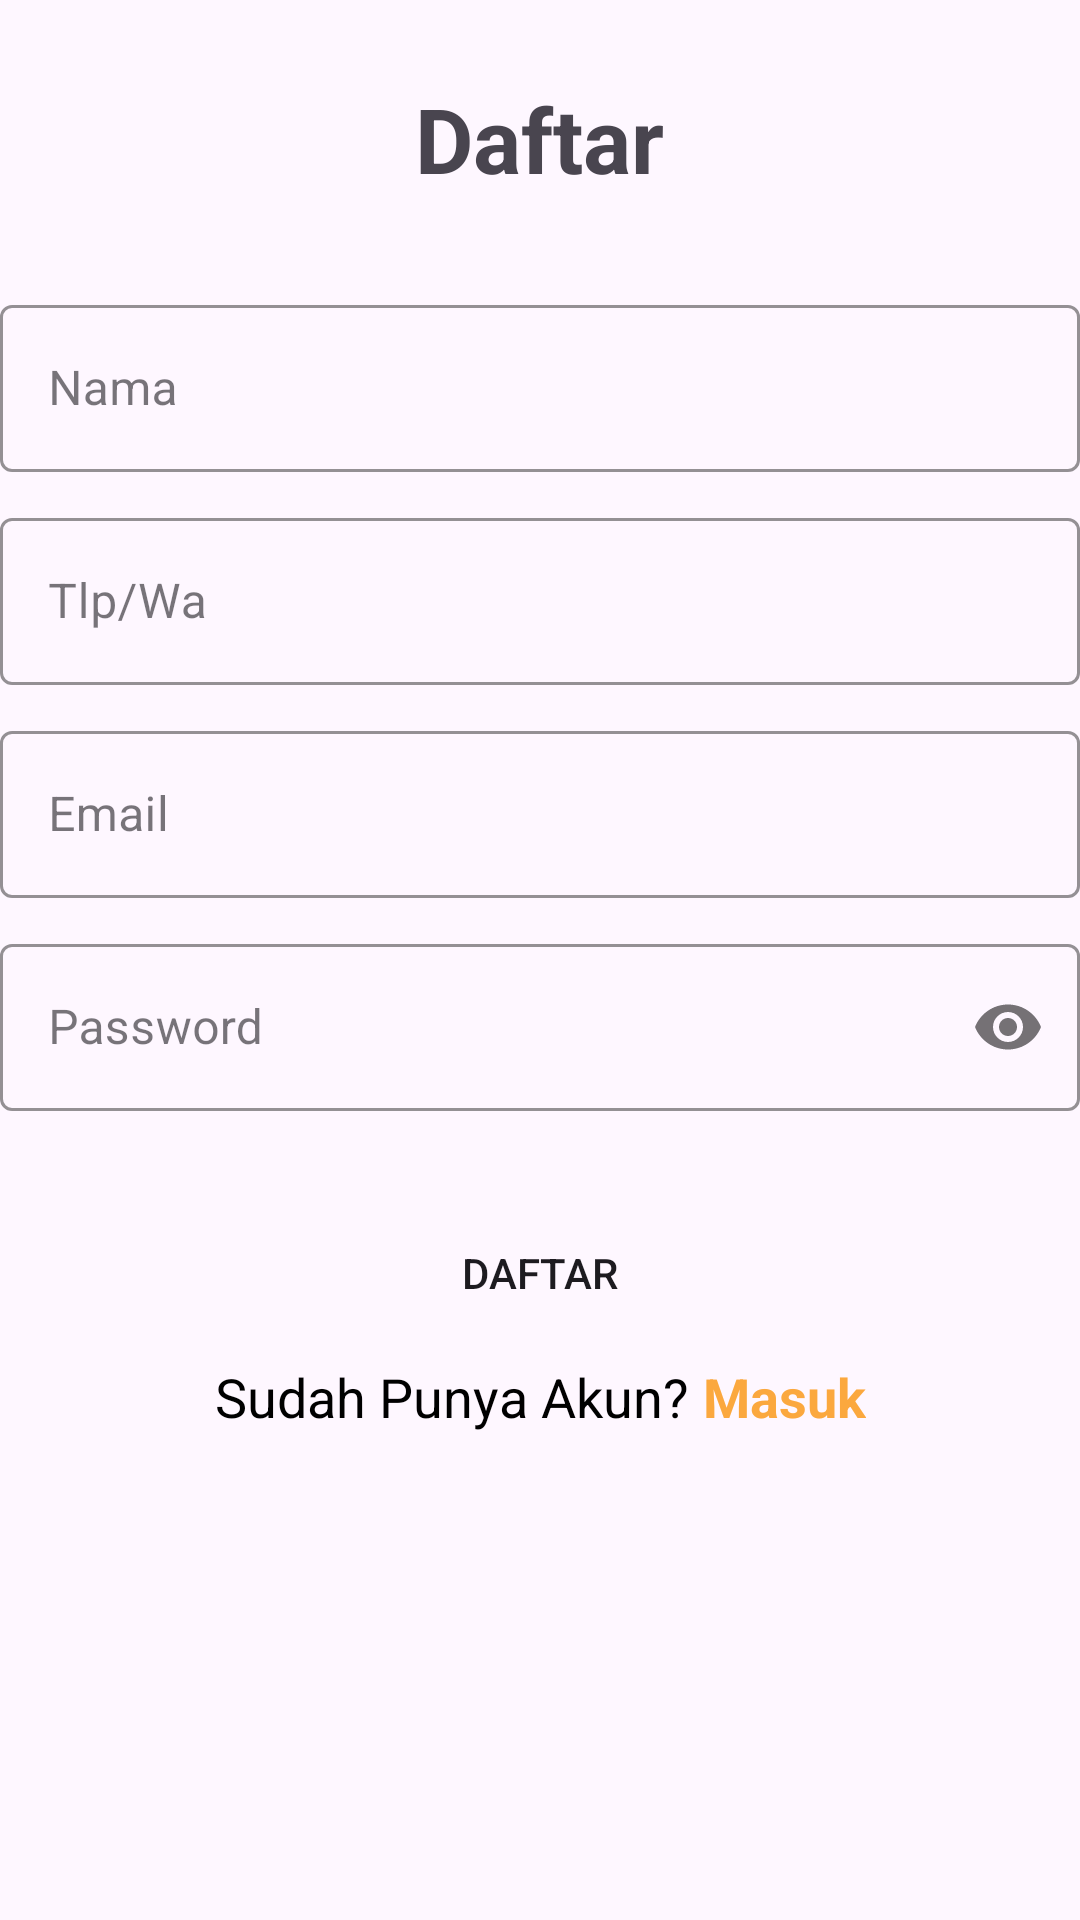

Reconstruct the res/layout file that produces this screen, plus the resources it refers to.
<!-- AndroidManifest.xml: application theme Theme.Go4 -->
<!-- res/layout/activity_register.xml -->
<?xml version="1.0" encoding="utf-8"?>
<layout
    xmlns:android="http://schemas.android.com/apk/res/android"
    xmlns:app="http://schemas.android.com/apk/res-auto"
    xmlns:tools="http://schemas.android.com/tools" >
    <data>

    </data>

    <LinearLayout
        android:layout_width="match_parent"
        android:layout_height="match_parent"
        android:orientation="vertical"
        android:layout_marginHorizontal="40dp"
        android:layout_gravity="center"
        android:descendantFocusability="beforeDescendants"
        android:focusableInTouchMode="true"
        tools:context=".ui.activity.RegisterActivity">

        <TextView
            android:layout_width="wrap_content"
            android:layout_height="wrap_content"
            android:layout_gravity="center"
            android:text="Daftar"
            android:textSize="30sp"
            android:layout_marginTop="26dp"
            android:textStyle="bold" />

        <com.google.android.material.textfield.TextInputLayout
            android:id="@+id/outlinedNama"
            android:layout_width="match_parent"
            android:layout_height="wrap_content"
            android:layout_marginTop="30dp"
            android:hint="Nama"
            app:hintTextColor="@color/grey2"
            app:boxStrokeColor="@color/grey2"
            style="@style/Widget.MaterialComponents.TextInputLayout.OutlinedBox">

            <com.google.android.material.textfield.TextInputEditText
                android:id="@+id/edtNama"
                android:layout_width="match_parent"
                android:layout_height="wrap_content"
                android:inputType="textPersonName"
                />
        </com.google.android.material.textfield.TextInputLayout>

        <com.google.android.material.textfield.TextInputLayout
            android:id="@+id/outlinedTlp"
            android:layout_width="match_parent"
            android:layout_height="wrap_content"
            android:layout_marginTop="10dp"
            android:hint="Tlp/Wa"
            app:hintTextColor="@color/grey2"
            app:boxStrokeColor="@color/grey2"
            style="@style/Widget.MaterialComponents.TextInputLayout.OutlinedBox">

            <com.google.android.material.textfield.TextInputEditText
                android:id="@+id/edtTlp"
                android:layout_width="match_parent"
                android:layout_height="wrap_content"
                android:inputType="textEmailAddress"
                />
        </com.google.android.material.textfield.TextInputLayout>

        <com.google.android.material.textfield.TextInputLayout
            android:id="@+id/outlinedEmail"
            android:layout_width="match_parent"
            android:layout_height="wrap_content"
            android:layout_marginTop="10dp"
            android:hint="Email"
            app:hintTextColor="@color/grey2"
            app:boxStrokeColor="@color/grey2"
            style="@style/Widget.MaterialComponents.TextInputLayout.OutlinedBox">

            <com.google.android.material.textfield.TextInputEditText
                android:id="@+id/edtEmail"
                android:layout_width="match_parent"
                android:layout_height="wrap_content"
                android:inputType="textEmailAddress"
                />
        </com.google.android.material.textfield.TextInputLayout>

        <com.google.android.material.textfield.TextInputLayout
            android:id="@+id/outlinedPassword"
            android:layout_width="match_parent"
            android:layout_height="wrap_content"
            android:layout_marginTop="10dp"
            app:passwordToggleEnabled="true"
            android:hint="Password"
            app:hintTextColor="@color/grey2"
            app:boxStrokeColor="@color/grey2"
            style="@style/Widget.MaterialComponents.TextInputLayout.OutlinedBox">

            <com.google.android.material.textfield.TextInputEditText
                android:id="@+id/edtPassword"
                android:layout_width="match_parent"
                android:layout_height="wrap_content"
                android:inputType="textPassword"
                />

        </com.google.android.material.textfield.TextInputLayout>

        <Button
            android:id="@+id/btnRegister"
            android:layout_width="match_parent"
            android:layout_height="wrap_content"
            android:layout_gravity="center"
            android:layout_marginTop="30dp"
            android:background="@drawable/rounded_button"
            android:backgroundTintMode="@color/primary_color"
            android:text="Daftar" />

        <LinearLayout
            android:layout_width="wrap_content"
            android:layout_height="wrap_content"
            android:orientation="horizontal"
            android:layout_marginTop="5dp"
            android:layout_gravity="center">

            <TextView
                android:layout_width="wrap_content"
                android:layout_height="wrap_content"
                android:text="Sudah Punya Akun?"
                android:textSize="18sp"
                android:gravity="center"
                android:textColor="@color/black"
                android:layout_marginEnd="5dp"/>

            <TextView
                android:id="@+id/txt_login"
                android:layout_width="wrap_content"
                android:layout_height="wrap_content"
                android:text="Masuk"
                android:textSize="18sp"
                android:gravity="center"
                android:textStyle="bold"
                android:textColor="@color/primary_color"/>

        </LinearLayout>



    </LinearLayout>
</layout>
<!-- resources referenced by this layout -->
<resources>
  <color name="black">#FF000000</color>
  <color name="grey2">#BAB4B4</color>
  <color name="primary_color">#FBA83E</color>
  <style name="Theme.Go4" parent="Theme.Material3.Light.NoActionBar">
          
          <item name="colorPrimary">@color/primary_color</item>
          <item name="colorPrimaryVariant">@color/purple_700</item>
          <item name="colorOnPrimary">@color/white</item>
          
          <item name="colorSecondary">@color/teal_200</item>
          <item name="colorSecondaryVariant">@color/teal_700</item>
          <item name="colorOnSecondary">@color/black</item>
          
          <item name="android:statusBarColor" tools:targetApi="l">?attr/colorPrimaryVariant</item>
          
      </style>
  <color name="purple_700">#FF3700B3</color>
  <color name="white">#FFFFFFFF</color>
  <color name="teal_200">#FF03DAC5</color>
  <color name="teal_700">#FF018786</color>
</resources>
